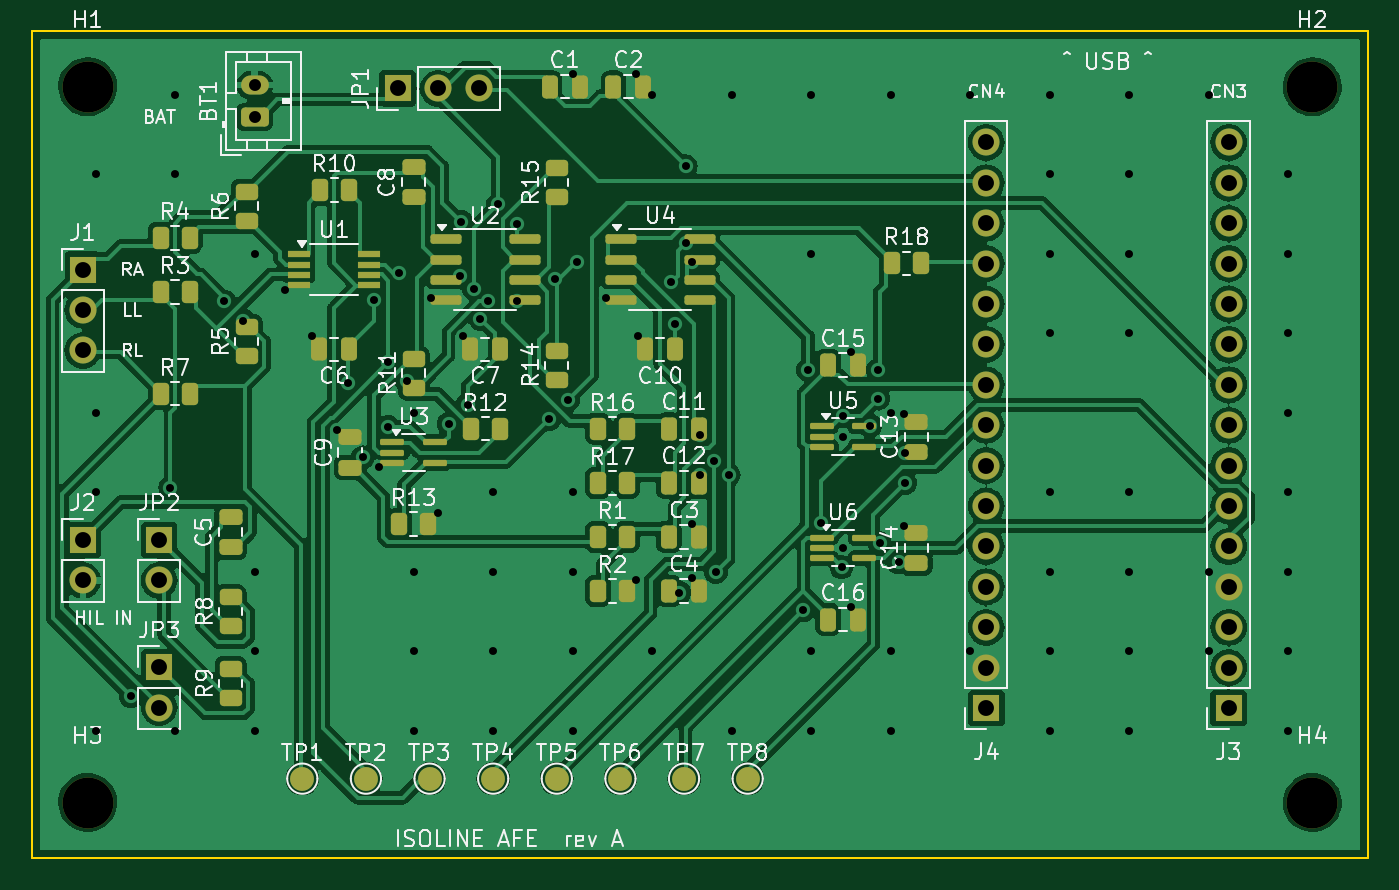
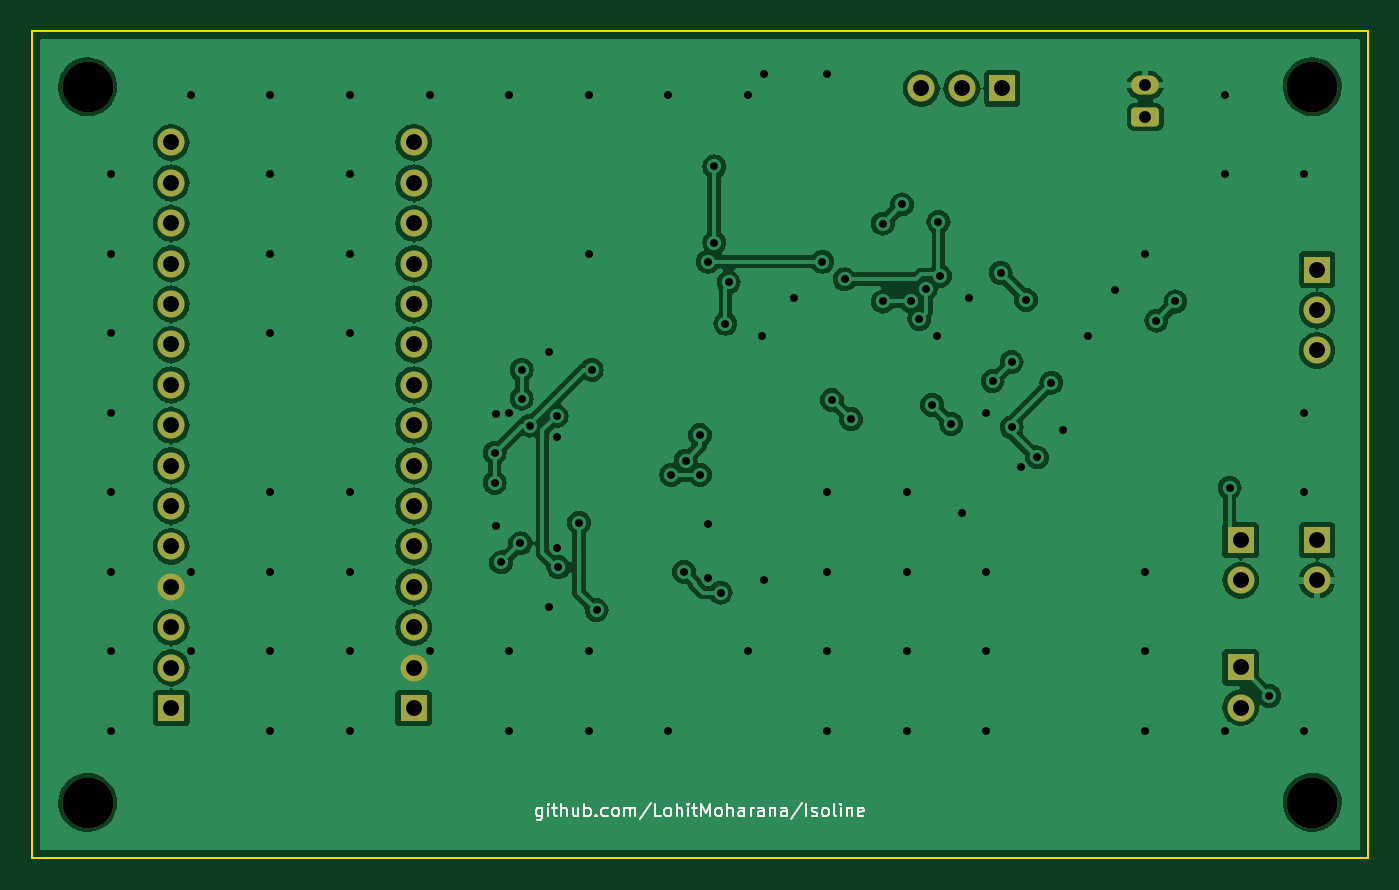
Circuit board: 10 layer files. Board 84.0 x 52.0 mm.
- bottom_copper: isoline_afe-B_Cu.gbl (143584 bytes)
- bottom_mask: isoline_afe-B_Mask.gbs (2791 bytes)
- bottom_silk: isoline_afe-B_Silkscreen.gbo (17281 bytes)
- outline: isoline_afe-Edge_Cuts.gm1 (720 bytes)
- top_copper: isoline_afe-F_Cu.gtl (175949 bytes)
- top_mask: isoline_afe-F_Mask.gts (7608 bytes)
- paste: isoline_afe-F_Paste.gtp (5428 bytes)
- top_silk: isoline_afe-F_Silkscreen.gto (108138 bytes)
- drill: isoline_afe-NPTH.drl (417 bytes)
- drill: isoline_afe-PTH.drl (2977 bytes)

=== bottom_copper: isoline_afe-B_Cu.gbl (143584 bytes, source omitted) ===
=== bottom_mask: isoline_afe-B_Mask.gbs (2791 bytes, source withheld) ===
=== bottom_silk: isoline_afe-B_Silkscreen.gbo (17281 bytes, source omitted) ===
=== outline: isoline_afe-Edge_Cuts.gm1 ===
%TF.GenerationSoftware,KiCad,Pcbnew,7.0.11+dfsg-1build4*%
%TF.CreationDate,2026-11-26T16:41:29+05:30*%
%TF.ProjectId,isoline_afe,69736f6c-696e-4655-9f61-66652e6b6963,rev?*%
%TF.SameCoordinates,Original*%
%TF.FileFunction,Profile,NP*%
%FSLAX46Y46*%
G04 Gerber Fmt 4.6, Leading zero omitted, Abs format (unit mm)*
G04 Created by KiCad (PCBNEW 7.0.11+dfsg-1build4) date 2026-11-26 16:41:29*
%MOMM*%
%LPD*%
G01*
G04 APERTURE LIST*
%TA.AperFunction,Profile*%
%ADD10C,0.100000*%
%TD*%
G04 APERTURE END LIST*
D10*
X184000000Y-100000000D02*
X184000000Y-152000000D01*
X100000000Y-152000000D02*
X100000000Y-100000000D01*
X100000000Y-100000000D02*
X184000000Y-100000000D01*
X184000000Y-152000000D02*
X100000000Y-152000000D01*
M02*

=== top_copper: isoline_afe-F_Cu.gtl (175949 bytes, source omitted) ===
=== top_mask: isoline_afe-F_Mask.gts (7608 bytes, source omitted) ===
=== paste: isoline_afe-F_Paste.gtp ===
%TF.GenerationSoftware,KiCad,Pcbnew,7.0.11+dfsg-1build4*%
%TF.CreationDate,2026-11-26T16:41:29+05:30*%
%TF.ProjectId,isoline_afe,69736f6c-696e-4655-9f61-66652e6b6963,rev?*%
%TF.SameCoordinates,Original*%
%TF.FileFunction,Paste,Top*%
%TF.FilePolarity,Positive*%
%FSLAX46Y46*%
G04 Gerber Fmt 4.6, Leading zero omitted, Abs format (unit mm)*
G04 Created by KiCad (PCBNEW 7.0.11+dfsg-1build4) date 2026-11-26 16:41:29*
%MOMM*%
%LPD*%
G01*
G04 APERTURE LIST*
G04 Aperture macros list*
%AMRoundRect*
0 Rectangle with rounded corners*
0 $1 Rounding radius*
0 $2 $3 $4 $5 $6 $7 $8 $9 X,Y pos of 4 corners*
0 Add a 4 corners polygon primitive as box body*
4,1,4,$2,$3,$4,$5,$6,$7,$8,$9,$2,$3,0*
0 Add four circle primitives for the rounded corners*
1,1,$1+$1,$2,$3*
1,1,$1+$1,$4,$5*
1,1,$1+$1,$6,$7*
1,1,$1+$1,$8,$9*
0 Add four rect primitives between the rounded corners*
20,1,$1+$1,$2,$3,$4,$5,0*
20,1,$1+$1,$4,$5,$6,$7,0*
20,1,$1+$1,$6,$7,$8,$9,0*
20,1,$1+$1,$8,$9,$2,$3,0*%
G04 Aperture macros list end*
%ADD10RoundRect,0.250000X-0.250000X-0.475000X0.250000X-0.475000X0.250000X0.475000X-0.250000X0.475000X0*%
%ADD11RoundRect,0.250000X0.475000X-0.250000X0.475000X0.250000X-0.475000X0.250000X-0.475000X-0.250000X0*%
%ADD12RoundRect,0.250000X-0.262500X-0.450000X0.262500X-0.450000X0.262500X0.450000X-0.262500X0.450000X0*%
%ADD13RoundRect,0.250000X0.250000X0.475000X-0.250000X0.475000X-0.250000X-0.475000X0.250000X-0.475000X0*%
%ADD14RoundRect,0.150000X-0.825000X-0.150000X0.825000X-0.150000X0.825000X0.150000X-0.825000X0.150000X0*%
%ADD15RoundRect,0.250000X0.450000X-0.262500X0.450000X0.262500X-0.450000X0.262500X-0.450000X-0.262500X0*%
%ADD16RoundRect,0.097500X-0.652500X-0.097500X0.652500X-0.097500X0.652500X0.097500X-0.652500X0.097500X0*%
%ADD17R,1.450000X0.390000*%
G04 APERTURE END LIST*
D10*
%TO.C,C11*%
X140050000Y-125000000D03*
X141950000Y-125000000D03*
%TD*%
D11*
%TO.C,C14*%
X155600000Y-133450000D03*
X155600000Y-131550000D03*
%TD*%
D12*
%TO.C,R13*%
X123087500Y-131000000D03*
X124912500Y-131000000D03*
%TD*%
%TO.C,R7*%
X108087500Y-122800000D03*
X109912500Y-122800000D03*
%TD*%
D10*
%TO.C,C2*%
X136550000Y-103500000D03*
X138450000Y-103500000D03*
%TD*%
%TO.C,C16*%
X150050000Y-137000000D03*
X151950000Y-137000000D03*
%TD*%
D12*
%TO.C,R3*%
X108087500Y-116400000D03*
X109912500Y-116400000D03*
%TD*%
D13*
%TO.C,C7*%
X129450000Y-120000000D03*
X127550000Y-120000000D03*
%TD*%
D14*
%TO.C,U2*%
X126025000Y-113095000D03*
X126025000Y-114365000D03*
X126025000Y-115635000D03*
X126025000Y-116905000D03*
X130975000Y-116905000D03*
X130975000Y-115635000D03*
X130975000Y-114365000D03*
X130975000Y-113095000D03*
%TD*%
D15*
%TO.C,R9*%
X112500000Y-141912500D03*
X112500000Y-140087500D03*
%TD*%
D10*
%TO.C,C12*%
X140050000Y-128400000D03*
X141950000Y-128400000D03*
%TD*%
D12*
%TO.C,R17*%
X135587500Y-128400000D03*
X137412500Y-128400000D03*
%TD*%
D14*
%TO.C,U4*%
X137025000Y-113095000D03*
X137025000Y-114365000D03*
X137025000Y-115635000D03*
X137025000Y-116905000D03*
X141975000Y-116905000D03*
X141975000Y-115635000D03*
X141975000Y-114365000D03*
X141975000Y-113095000D03*
%TD*%
D12*
%TO.C,R4*%
X108087500Y-113000000D03*
X109912500Y-113000000D03*
%TD*%
D13*
%TO.C,C6*%
X119950000Y-120000000D03*
X118050000Y-120000000D03*
%TD*%
D11*
%TO.C,C8*%
X124000000Y-110450000D03*
X124000000Y-108550000D03*
%TD*%
D16*
%TO.C,U6*%
X149670000Y-131850000D03*
X149670000Y-132500000D03*
X149670000Y-133150000D03*
X152330000Y-133150000D03*
X152330000Y-131850000D03*
%TD*%
%TO.C,U5*%
X149670000Y-124850000D03*
X149670000Y-125500000D03*
X149670000Y-126150000D03*
X152330000Y-126150000D03*
X152330000Y-124850000D03*
%TD*%
D12*
%TO.C,R18*%
X154087500Y-114600000D03*
X155912500Y-114600000D03*
%TD*%
D10*
%TO.C,C15*%
X150050000Y-121000000D03*
X151950000Y-121000000D03*
%TD*%
D11*
%TO.C,C13*%
X155600000Y-126450000D03*
X155600000Y-124550000D03*
%TD*%
D10*
%TO.C,C4*%
X140050000Y-135200000D03*
X141950000Y-135200000D03*
%TD*%
D15*
%TO.C,R15*%
X133000000Y-110412500D03*
X133000000Y-108587500D03*
%TD*%
%TO.C,R11*%
X124000000Y-122412500D03*
X124000000Y-120587500D03*
%TD*%
%TO.C,R5*%
X113500000Y-120412500D03*
X113500000Y-118587500D03*
%TD*%
D13*
%TO.C,C10*%
X140450000Y-120000000D03*
X138550000Y-120000000D03*
%TD*%
D12*
%TO.C,R2*%
X135587500Y-135200000D03*
X137412500Y-135200000D03*
%TD*%
D10*
%TO.C,C1*%
X132550000Y-103500000D03*
X134450000Y-103500000D03*
%TD*%
D12*
%TO.C,R1*%
X135587500Y-131800000D03*
X137412500Y-131800000D03*
%TD*%
%TO.C,R10*%
X118087500Y-110000000D03*
X119912500Y-110000000D03*
%TD*%
D11*
%TO.C,C9*%
X120000000Y-127450000D03*
X120000000Y-125550000D03*
%TD*%
%TO.C,C5*%
X112500000Y-132450000D03*
X112500000Y-130550000D03*
%TD*%
D15*
%TO.C,R14*%
X133000000Y-121912500D03*
X133000000Y-120087500D03*
%TD*%
%TO.C,R6*%
X113500000Y-111912500D03*
X113500000Y-110087500D03*
%TD*%
D17*
%TO.C,U1*%
X116800000Y-114025000D03*
X116800000Y-114675000D03*
X116800000Y-115325000D03*
X116800000Y-115975000D03*
X121200000Y-115975000D03*
X121200000Y-115325000D03*
X121200000Y-114675000D03*
X121200000Y-114025000D03*
%TD*%
D12*
%TO.C,R16*%
X135587500Y-125000000D03*
X137412500Y-125000000D03*
%TD*%
D15*
%TO.C,R8*%
X112500000Y-137412500D03*
X112500000Y-135587500D03*
%TD*%
D10*
%TO.C,C3*%
X140050000Y-131800000D03*
X141950000Y-131800000D03*
%TD*%
D12*
%TO.C,R12*%
X127587500Y-125000000D03*
X129412500Y-125000000D03*
%TD*%
D16*
%TO.C,U3*%
X122670000Y-125850000D03*
X122670000Y-126500000D03*
X122670000Y-127150000D03*
X125330000Y-127150000D03*
X125330000Y-125850000D03*
%TD*%
M02*

=== top_silk: isoline_afe-F_Silkscreen.gto (108138 bytes, source omitted) ===
=== drill: isoline_afe-NPTH.drl ===
M48
; DRILL file {KiCad 7.0.11+dfsg-1build4} date Thu Nov 26 16:41:29 2026
; FORMAT={-:-/ absolute / metric / decimal}
; #@! TF.CreationDate,2026-11-26T16:41:29+05:30
; #@! TF.GenerationSoftware,Kicad,Pcbnew,7.0.11+dfsg-1build4
; #@! TF.FileFunction,NonPlated,1,2,NPTH
FMAT,2
METRIC
; #@! TA.AperFunction,NonPlated,NPTH,ComponentDrill
T1C3.200
%
G90
G05
T1
X103.5Y-103.5
X103.5Y-148.5
X180.5Y-103.5
X180.5Y-148.5
M30

=== drill: isoline_afe-PTH.drl ===
M48
; DRILL file {KiCad 7.0.11+dfsg-1build4} date Thu Nov 26 16:41:29 2026
; FORMAT={-:-/ absolute / metric / decimal}
; #@! TF.CreationDate,2026-11-26T16:41:29+05:30
; #@! TF.GenerationSoftware,Kicad,Pcbnew,7.0.11+dfsg-1build4
; #@! TF.FileFunction,Plated,1,2,PTH
FMAT,2
METRIC
; #@! TA.AperFunction,Plated,PTH,ViaDrill
T1C0.500
; #@! TA.AperFunction,Plated,PTH,ComponentDrill
T2C0.750
; #@! TA.AperFunction,Plated,PTH,ComponentDrill
T3C1.000
%
G90
G05
T1
X104.0Y-109.0
X104.0Y-124.0
X104.0Y-129.0
X104.0Y-144.0
X106.2Y-141.8
X108.7Y-128.7
X109.0Y-104.0
X109.0Y-109.0
X109.0Y-144.0
X112.1Y-117.0
X113.3Y-118.2
X114.0Y-114.0
X114.0Y-134.0
X114.0Y-139.0
X114.0Y-144.0
X115.9Y-116.3
X117.6Y-119.2
X119.2Y-125.1
X119.9Y-122.1
X120.8Y-126.8
X121.5Y-116.9
X121.8Y-127.4
X122.4Y-120.8
X122.4Y-124.9
X123.1Y-115.2
X123.6Y-122.0
X124.0Y-124.0
X124.0Y-134.0
X124.0Y-139.0
X124.0Y-144.0
X125.1Y-116.8
X125.5Y-130.3
X126.2Y-124.7
X126.9Y-115.4
X127.0Y-112.0
X127.1Y-119.2
X127.4Y-123.5
X127.8Y-116.2
X128.2Y-118.1
X128.7Y-117.0
X129.0Y-129.0
X129.0Y-134.0
X129.0Y-139.0
X129.0Y-144.0
X129.3Y-110.9
X130.5Y-112.1
X130.5Y-117.0
X132.5Y-124.4
X132.9Y-115.6
X133.7Y-123.2
X134.0Y-102.7
X134.0Y-129.0
X134.0Y-134.0
X134.0Y-139.0
X134.0Y-144.0
X134.3Y-114.5
X136.1Y-116.8
X138.0Y-102.7
X138.0Y-134.5
X138.1Y-119.2
X139.0Y-104.0
X139.0Y-139.0
X140.2Y-115.8
X140.4Y-118.4
X140.7Y-135.3
X141.1Y-108.5
X141.1Y-113.3
X141.5Y-114.5
X141.5Y-131.0
X141.5Y-134.4
X142.0Y-125.4
X142.0Y-127.9
X142.9Y-127.0
X143.0Y-134.0
X143.8Y-127.9
X144.0Y-104.0
X144.0Y-144.0
X148.5Y-136.4
X148.8Y-121.3
X149.0Y-104.0
X149.0Y-114.0
X149.0Y-139.0
X149.0Y-144.0
X149.6Y-130.9
X150.9Y-133.7
X151.0Y-124.2
X151.0Y-125.5
X151.0Y-132.5
X151.5Y-120.2
X151.5Y-136.2
X152.7Y-124.8
X153.2Y-121.3
X153.2Y-123.1
X153.3Y-132.2
X154.0Y-104.0
X154.0Y-124.0
X154.0Y-139.0
X154.0Y-144.0
X154.5Y-133.4
X154.8Y-124.1
X154.8Y-131.1
X154.9Y-126.5
X154.9Y-128.4
X159.0Y-104.0
X159.0Y-139.0
X164.0Y-104.0
X164.0Y-109.0
X164.0Y-114.0
X164.0Y-119.0
X164.0Y-129.0
X164.0Y-134.0
X164.0Y-139.0
X164.0Y-144.0
X169.0Y-104.0
X169.0Y-109.0
X169.0Y-114.0
X169.0Y-119.0
X169.0Y-129.0
X169.0Y-134.0
X169.0Y-139.0
X169.0Y-144.0
X174.0Y-104.0
X174.0Y-134.0
X174.0Y-139.0
X179.0Y-109.0
X179.0Y-114.0
X179.0Y-119.0
X179.0Y-124.0
X179.0Y-129.0
X179.0Y-134.0
X179.0Y-139.0
X179.0Y-144.0
T2
X114.0Y-103.4
X114.0Y-105.4
T3
X103.2Y-115.0
X103.2Y-117.54
X103.2Y-120.08
X103.2Y-132.0
X103.2Y-134.54
X108.0Y-132.0
X108.0Y-134.54
X108.0Y-140.0
X108.0Y-142.54
X123.0Y-103.6
X125.54Y-103.6
X128.08Y-103.6
X160.0Y-107.0
X160.0Y-109.54
X160.0Y-112.08
X160.0Y-114.62
X160.0Y-117.16
X160.0Y-119.7
X160.0Y-122.24
X160.0Y-124.78
X160.0Y-127.32
X160.0Y-129.86
X160.0Y-132.4
X160.0Y-134.94
X160.0Y-137.48
X160.0Y-140.02
X160.0Y-142.56
X175.24Y-107.0
X175.24Y-109.54
X175.24Y-112.08
X175.24Y-114.62
X175.24Y-117.16
X175.24Y-119.7
X175.24Y-122.24
X175.24Y-124.78
X175.24Y-127.32
X175.24Y-129.86
X175.24Y-132.4
X175.24Y-134.94
X175.24Y-137.48
X175.24Y-140.02
X175.24Y-142.56
M30
